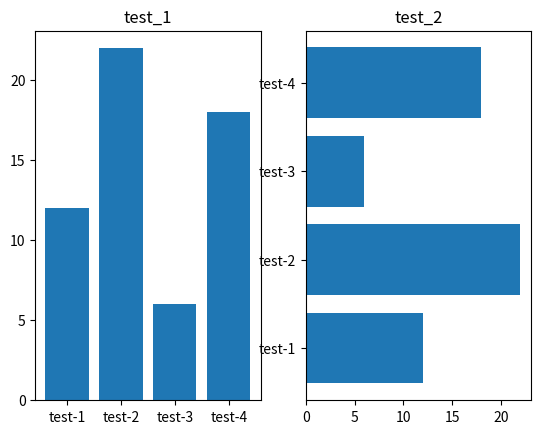

Generate this figure with matplotlib:
import matplotlib.pyplot as plt
import numpy as np

x = np.array(["test-1", "test-2", "test-3", "test-4"])
y = np.array([12, 22, 6, 18])

f, (a1,a2) = plt.subplots(1, 2, sharey=False)
a1.bar(x, y)
a1.set_title('test_1')
a2.barh(x, y)
a2.set_title('test_2')
plt.show()
